Image classification data set "dataset_processed" (snehadpatel/Local-Vegetable-Variety-Classifier on GitHub). Class labels (5): green chilli Marcha, ladies finger, pointed gourd, ivy gourd, peas.

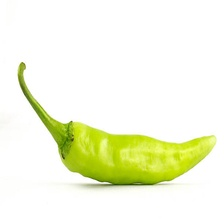
Label: green chilli Marcha

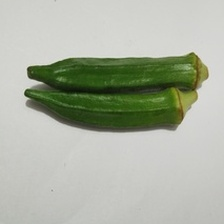
Label: ladies finger

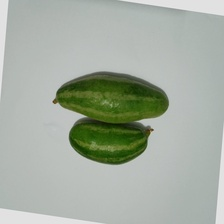
Label: pointed gourd

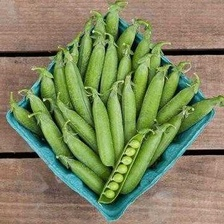
Label: peas

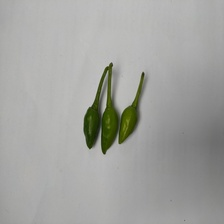
Label: green chilli Marcha

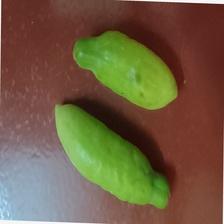
Label: ivy gourd
